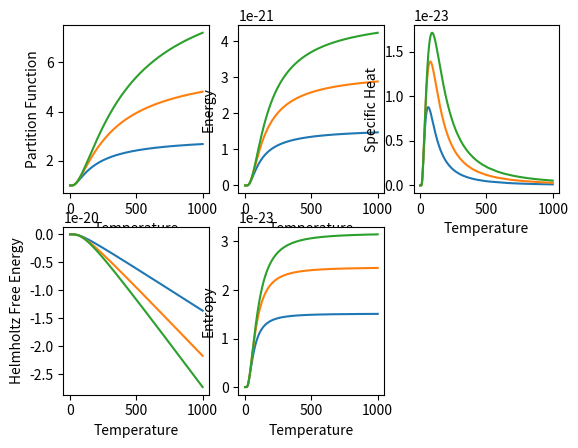

This figure's Python source:
import numpy as np
import matplotlib.pyplot as plt

kb=1.38e-23
e=1.6e-19
E=np.array([0.0,0.01,0.02])
dT=0.01
n_p=np.array([1,2,3])
num=int(1000/dT)
T=np.linspace(1,1000,num)
T1=T[:np.size(T)-1].copy()
T2=T1[:np.size(T1)-1].copy()
z=np.empty([np.size(T),np.size(n_p)])
U=np.empty([np.size(T)-1,np.size(n_p)])
Cv=np.empty([np.size(T)-2,np.size(n_p)])
F=np.empty([np.size(T),np.size(n_p)])
S=np.empty([np.size(T)-1,np.size(n_p)])

for j in range(np.size(T)):
    b = -e/(kb*T[j])
    z[j,0] = np.exp(E[0]*b) + np.exp(E[1]*b) + np.exp(E[2]*b)
    z[j,1] = np.exp(2*E[0]*b) + np.exp(2*E[1]*b) + np.exp(2*E[2]*b) + np.exp((E[0] +E[1])*b) + np.exp((E[0] +E[2])*b) + np.exp((E[1] +E[2])*b)
    z[j,2] = np.exp(3*E[0]*b) + np.exp(3*E[1]*b) + np.exp(3*E[2]*b) + np.exp((2*E[0] +E[1])*b) + np.exp((E[0] +2*E[1])*b) + np.exp((2*E[1] +E[2])*b) + np.exp((E[1] +2*E[2])*b) + np.exp((2*E[0] +E[2])*b) + np.exp((E[0] + 2*E[2])*b) + np.exp((E[0] + E[1] + E[2])*b)
for i in range(np.size(n_p)):
    U[:,i]=kb*T1*T1*np.diff(np.log(z[:,i]))/dT
    Cv[:,i]=np.diff(U[:,i])/dT
    F[:,i]=-kb*T*(np.log(z[:,i]))
    S[:,i]=-np.diff(F[:,i])/dT


plt.subplot(2,3,1)  
plt.plot(T,z)
plt.xlabel('Temperature')
plt.ylabel('Partition Function')
plt.subplot(2,3,2)  
plt.plot(T1,U)
plt.xlabel('Temperature')
plt.ylabel('Energy')
plt.subplot(2,3,3)  
plt.plot(T2,Cv)
plt.xlabel('Temperature')
plt.ylabel('Specific Heat')
plt.subplot(2,3,4)  
plt.plot(T,F)
plt.xlabel('Temperature')
plt.ylabel('Helmholtz Free Energy')
plt.subplot(2,3,5)  
plt.plot(T1,S)
plt.xlabel('Temperature')
plt.ylabel('Entropy')
plt.show()
